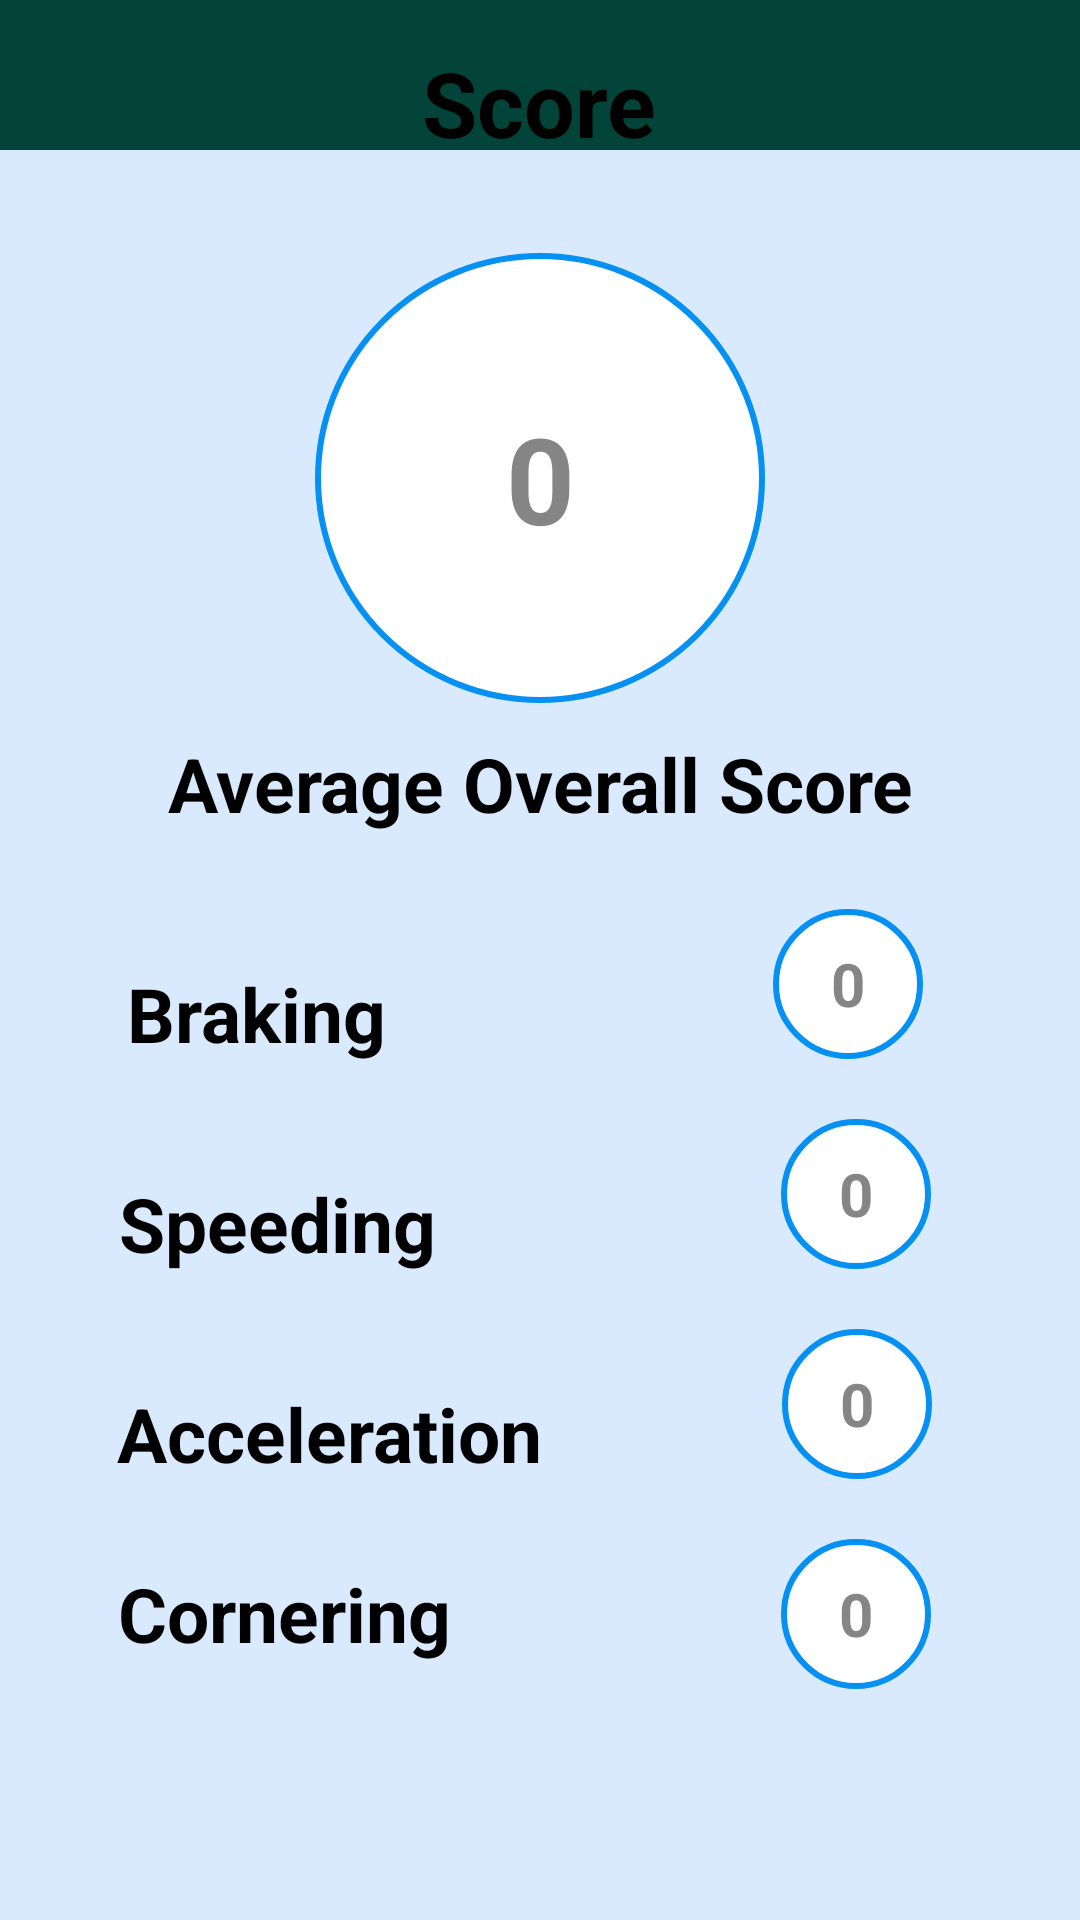

Layout XML and referenced resources for this Android screen:
<!-- AndroidManifest.xml: application theme Theme.Group4F24 -->
<!-- res/layout/dashboard.xml -->
<?xml version="1.0" encoding="utf-8"?>
<RelativeLayout
    xmlns:android="http://schemas.android.com/apk/res/android"
    xmlns:app="http://schemas.android.com/apk/res-auto"
    xmlns:tools="http://schemas.android.com/tools"
    android:id="@+id/main"
    android:layout_width="match_parent"
    android:layout_height="match_parent"
    android:background="#D9EAFF"
    tools:context=".util.CollectRealTimeActivity">

    <View
        android:id="@+id/top_bar"
        android:layout_width="match_parent"
        android:layout_height="50dp"
        android:background="#02433A" />


    <LinearLayout
        android:id="@+id/profile_icon"
        android:layout_width="match_parent"
        android:layout_height="wrap_content"
        android:gravity="center"
        android:orientation="vertical">

        <LinearLayout
            android:layout_width="match_parent"
            android:layout_height="match_parent">
            <ImageView
                android:id="@+id/back_button"
                android:layout_width="40dp"
                android:layout_height="40dp"
                android:contentDescription="Back"
                android:layout_marginEnd="330dp"
                android:src="@drawable/ic_back" />

            <ImageView
                android:id="@+id/profile"
                android:layout_width="40dp"
                android:layout_height="40dp"
                android:contentDescription="Back"
                android:src="@drawable/profile_ic" />


        </LinearLayout>


        <TextView
            android:id="@+id/Score_page"
            android:layout_width="wrap_content"
            android:layout_height="wrap_content"
            android:layout_marginTop="35dp"
            android:gravity="center"
            android:text="@string/score"
            android:textColor="#000000"
            android:textSize="30sp"
            android:textStyle="bold" />

        <TextView
            android:id="@+id/average_score_circle"
            android:layout_width="150dp"
            android:layout_height="150dp"
            android:layout_gravity="center"
            android:layout_marginTop="30dp"
            android:background="@drawable/circle_shape"
            android:gravity="center"
            android:text="0"
            android:textColor="#858585"
            android:textSize="40sp"
            android:textStyle="bold" />

        <TextView
            android:id="@+id/score"
            android:layout_width="wrap_content"
            android:layout_height="wrap_content"
            android:layout_marginTop="10dp"
            android:layout_marginBottom="15dp"
            android:gravity="center"
            android:text="@string/average_overall_score"
            android:textColor="#000000"
            android:textSize="25sp"
            android:textStyle="bold" />

        <LinearLayout
            android:layout_width="match_parent"
            android:layout_height="match_parent"
            android:gravity="center"
            android:orientation="horizontal">


            <TextView
                android:id="@+id/brak"
                android:layout_width="wrap_content"
                android:layout_height="wrap_content"
                android:layout_marginTop="10dp"
                android:layout_marginEnd="119dp"
                android:gravity="center"
                android:text="Braking"
                android:textColor="#000000"
                android:textSize="25sp"
                android:textStyle="bold" />

            <TextView
                android:id="@+id/braking_circle"
                android:layout_width="50dp"
                android:layout_height="50dp"
                android:layout_gravity="center"
                android:layout_margin="10dp"
                android:background="@drawable/circle_shape"
                android:gravity="center"
                android:text="0"
                android:textColor="#858585"
                android:textSize="20sp"
                android:textStyle="bold" />

        </LinearLayout>

        <LinearLayout
            android:layout_width="match_parent"
            android:layout_height="match_parent"
            android:gravity="center"
            android:orientation="horizontal">


            <TextView
                android:id="@+id/speed"
                android:layout_width="wrap_content"
                android:layout_height="wrap_content"
                android:layout_marginTop="10dp"
                android:layout_marginEnd="105dp"
                android:gravity="center"
                android:text="Speeding"
                android:textColor="#000000"
                android:textSize="25sp"
                android:textStyle="bold" />

            <TextView
                android:id="@+id/speeding_circle"
                android:layout_width="50dp"
                android:layout_height="50dp"
                android:layout_gravity="center"
                android:layout_margin="10dp"
                android:background="@drawable/circle_shape"
                android:gravity="center"
                android:text="0"
                android:textColor="#858585"
                android:textSize="20sp"
                android:textStyle="bold" />

        </LinearLayout>

        <LinearLayout
            android:layout_width="match_parent"
            android:layout_height="match_parent"
            android:gravity="center"
            android:orientation="horizontal">


            <TextView
                android:id="@+id/accelerate"
                android:layout_width="wrap_content"
                android:layout_height="wrap_content"
                android:layout_marginTop="10dp"
                android:layout_marginEnd="70dp"
                android:gravity="center"
                android:text="Acceleration"
                android:textColor="#000000"
                android:textSize="25sp"
                android:textStyle="bold" />

            <TextView
                android:id="@+id/accelerate_circle"
                android:layout_width="50dp"
                android:layout_height="50dp"
                android:layout_gravity="center"
                android:layout_margin="10dp"
                android:background="@drawable/circle_shape"
                android:gravity="center"
                android:text="0"
                android:textColor="#858585"
                android:textSize="20sp"
                android:textStyle="bold" />

        </LinearLayout>

        <LinearLayout
            android:layout_width="match_parent"
            android:layout_height="match_parent"
            android:gravity="center"
            android:orientation="horizontal">


            <TextView
                android:id="@+id/cornering"
                android:layout_width="wrap_content"
                android:layout_height="wrap_content"
                android:layout_marginEnd="100dp"
                android:gravity="center"
                android:text="Cornering"
                android:textColor="#000000"
                android:textSize="25sp"
                android:textStyle="bold" />

            <TextView
                android:id="@+id/cornering_circle"
                android:layout_width="50dp"
                android:layout_height="50dp"
                android:layout_gravity="center"
                android:layout_margin="10dp"
                android:background="@drawable/circle_shape"
                android:gravity="center"
                android:text="0"
                android:textColor="#858585"
                android:textSize="20sp"
                android:textStyle="bold" />

        </LinearLayout>


        <FrameLayout
            android:id="@+id/container"
            android:layout_width="match_parent"
            android:layout_height="match_parent"
            android:layout_above="@id/bottom_navigation" />


        <com.google.android.material.bottomnavigation.BottomNavigationView
            android:id="@+id/bottom_navigation"
            android:layout_width="match_parent"
            android:layout_height="wrap_content"
            android:layout_alignParentBottom="true"
            android:layout_marginTop="128dp"
            android:background="#02433A"
            app:itemIconTint="@null"
            app:itemTextAppearanceActive="@style/BottomNavigationTextStyle"
            app:itemTextAppearanceInactive="@style/BottomNavigationTextStyle"
            app:itemTextColor="@color/white"
            app:labelVisibilityMode="labeled"
            app:menu="@menu/botton_nav_menu" />


    </LinearLayout>

</RelativeLayout>
<!-- resources referenced by this layout -->
<resources>
  <color name="white">#FFFFFF</color>
  <!-- drawable circle_shape (drawable) -->
  <?xml version="1.0" encoding="utf-8"?>
      <shape xmlns:android="http://schemas.android.com/apk/res/android"
          android:shape="oval">
  
          <solid android:color="#FFFFFF" /> 
          <size
              android:width="100dp"
              android:height="100dp" /> 
          <stroke
              android:width="2dp"
              android:color="#0590F2" /> 
      </shape>
  <!-- drawable ic_back: png bitmap (drawable, 104191 bytes) -->
  <string name="average_overall_score">Average Overall Score</string>
  <string name="score">Score</string>
  <style name="BottomNavigationTextStyle" parent="TextAppearance.AppCompat.Caption">
          <item name="android:textSize">20sp</item> 
          <item name="android:textColor">@color/white</item> 
      </style>
  <style name="Theme.Group4F24" parent="Base.Theme.Group4F24" />
  <style name="Base.Theme.Group4F24" parent="Theme.Material3.DayNight.NoActionBar">
          
          
      </style>
</resources>
